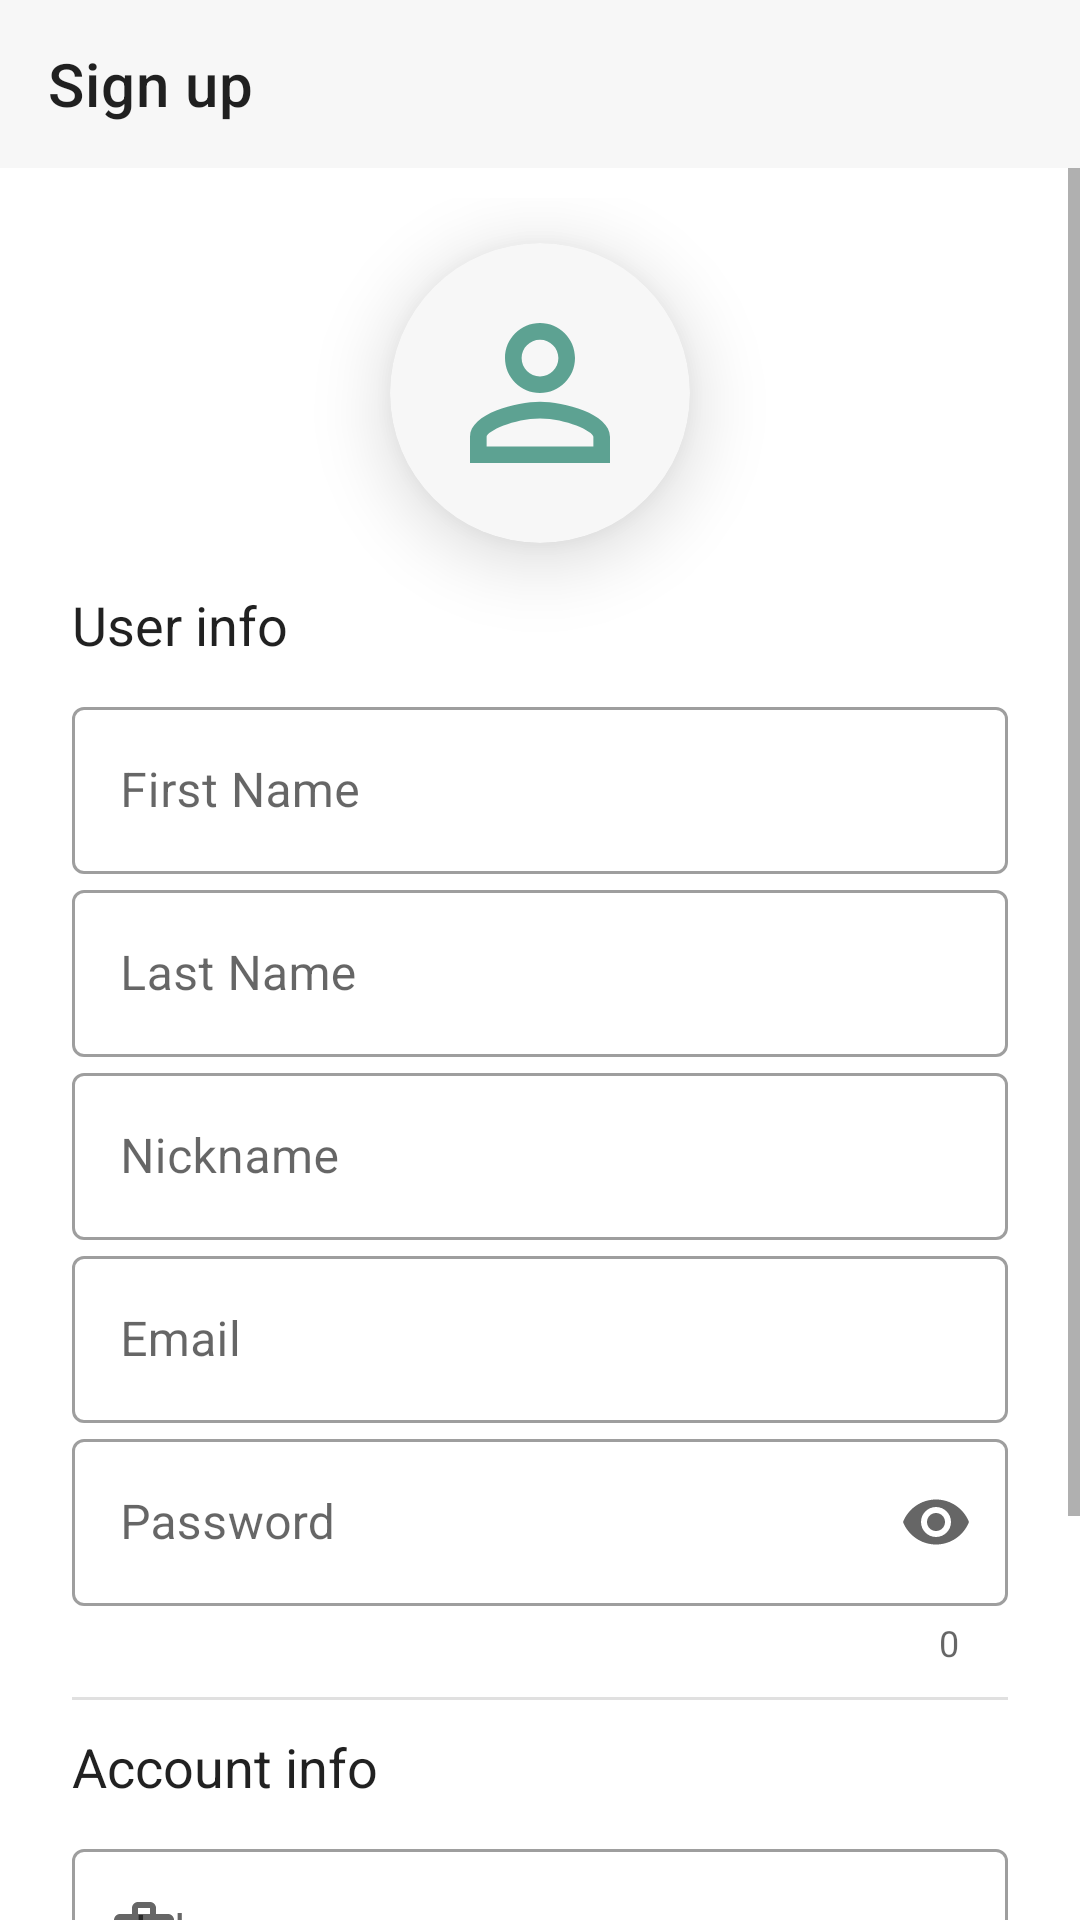

Layout XML and referenced resources for this Android screen:
<!-- AndroidManifest.xml: application theme Theme.YourPerfectPet -->
<!-- res/layout/activity_register.xml -->
<?xml version="1.0" encoding="utf-8"?>
<LinearLayout
    xmlns:android="http://schemas.android.com/apk/res/android"
    xmlns:tools="http://schemas.android.com/tools"
    xmlns:app="http://schemas.android.com/apk/res-auto"

    android:layout_width="match_parent"
    android:layout_height="match_parent"
    android:orientation="vertical">

    <androidx.coordinatorlayout.widget.CoordinatorLayout

        android:layout_height="wrap_content"
        android:layout_width="match_parent">

        <com.google.android.material.appbar.AppBarLayout
            android:layout_width="match_parent"
            android:layout_height="wrap_content"
            app:elevation="0dp">

            <com.google.android.material.appbar.MaterialToolbar
                style="@style/Theme.YourPerfectPet.Toolbar"
                android:id="@+id/register_toolbar"

                android:layout_width="match_parent"
                android:layout_height="?attr/actionBarSize"

                app:title="@string/text_register" />

            <com.google.android.material.progressindicator.LinearProgressIndicator
                android:id="@+id/register_progress_indicator"

                android:layout_width="match_parent"
                android:layout_height="wrap_content"
                android:indeterminate="true"
                android:visibility="gone"

                app:trackColor="?colorPrimaryVariant"
                app:indicatorColor="?colorPrimary"
                app:elevation="0dp"/>

        </com.google.android.material.appbar.AppBarLayout>

    </androidx.coordinatorlayout.widget.CoordinatorLayout>

    <ScrollView
        android:layout_width="match_parent"
        android:layout_height="match_parent">

        <LinearLayout
            android:layout_width="match_parent"
            android:layout_height="match_parent"
            android:paddingHorizontal="24dp"
            android:paddingVertical="10dp"
            android:orientation="vertical"
            android:gravity="center|top">

            <Space
                android:layout_width="match_parent"
                android:layout_height="15dp"/>

            <com.google.android.material.card.MaterialCardView
                style="@style/Theme.YourPerfectPet.CardView"

                android:layout_width="100dp"
                android:layout_height="100dp"

                android:padding="5dp"
                app:cardCornerRadius="50dp">

                <ImageView
                    android:id="@+id/register_activity_profile_picture"
                    android:layout_width="match_parent"
                    android:layout_height="match_parent"
                    android:contentDescription="@string/msg_helper_user_picture"
                    android:scaleType="fitXY"
                    android:src="@drawable/ic_person2"
                    android:layout_margin="15dp"/>

            </com.google.android.material.card.MaterialCardView>

            <Space
                android:layout_width="match_parent"
                android:layout_height="15dp"/>

            <TextView
                style="@style/ImportantTextView"

                android:layout_gravity="start"
                android:paddingBottom="10dp"
                android:layout_width="wrap_content"
                android:layout_height="wrap_content"
                android:text="@string/text_user_info"/>

            <com.google.android.material.textfield.TextInputLayout
                android:layout_width="match_parent"
                android:layout_height="wrap_content"
                android:hint="@string/text_name"

                style="@style/Widget.MaterialComponents.TextInputLayout.OutlinedBox">

                <com.google.android.material.textfield.TextInputEditText
                    android:id="@+id/register_input_user_fist_name"

                    android:inputType="textCapWords"
                    android:layout_width="match_parent"
                    android:layout_height="wrap_content"/>

            </com.google.android.material.textfield.TextInputLayout>

            <com.google.android.material.textfield.TextInputLayout
                android:layout_width="match_parent"
                android:layout_height="wrap_content"
                android:hint="@string/text_last_name"

                style="@style/Widget.MaterialComponents.TextInputLayout.OutlinedBox">

                <com.google.android.material.textfield.TextInputEditText
                    android:id="@+id/register_input_user_last_name"

                    android:inputType="textCapWords"
                    android:layout_width="match_parent"
                    android:layout_height="wrap_content" />

            </com.google.android.material.textfield.TextInputLayout>

            <com.google.android.material.textfield.TextInputLayout
                android:layout_width="match_parent"
                android:layout_height="wrap_content"
                android:hint="@string/text_nick_name"

                style="@style/Widget.MaterialComponents.TextInputLayout.OutlinedBox">

                <com.google.android.material.textfield.TextInputEditText
                    android:id="@+id/register_input_user_nick_name"

                    android:inputType="textCapWords"
                    android:layout_width="match_parent"
                    android:layout_height="wrap_content" />

            </com.google.android.material.textfield.TextInputLayout>

            <com.google.android.material.textfield.TextInputLayout
                android:layout_width="match_parent"
                android:layout_height="wrap_content"
                android:hint="@string/text_email"
                style="@style/Widget.MaterialComponents.TextInputLayout.OutlinedBox">

                <com.google.android.material.textfield.TextInputEditText
                    android:id="@+id/register_input_user_email"

                    android:inputType="textEmailAddress"
                    android:autofillHints="emailAddress"
                    android:layout_width="match_parent"
                    android:layout_height="wrap_content"/>

            </com.google.android.material.textfield.TextInputLayout>

            <com.google.android.material.textfield.TextInputLayout
                android:layout_width="match_parent"
                android:layout_height="wrap_content"
                android:hint="@string/text_password"

                app:counterEnabled="true"
                app:endIconMode="password_toggle"
                style="@style/Widget.MaterialComponents.TextInputLayout.OutlinedBox">

                <com.google.android.material.textfield.TextInputEditText
                    android:id="@+id/register_input_user_password"

                    android:inputType="textPassword"
                    android:autofillHints="password"
                    android:layout_width="match_parent"
                    android:layout_height="wrap_content"/>

            </com.google.android.material.textfield.TextInputLayout>

            <com.google.android.material.divider.MaterialDivider
                android:layout_width="match_parent"
                android:layout_height="wrap_content"
                android:layout_marginVertical="10dp"/>

            <TextView
                style="@style/ImportantTextView"

                android:layout_gravity="start"
                android:paddingBottom="10dp"
                android:layout_width="wrap_content"
                android:layout_height="wrap_content"
                android:text="@string/text_account_info"/>

            <com.google.android.material.textfield.TextInputLayout
                android:layout_width="match_parent"
                android:layout_height="wrap_content"
                android:hint="@string/text_job"

                app:startIconDrawable="@drawable/ic_work"
                style="@style/Widget.MaterialComponents.TextInputLayout.OutlinedBox.ExposedDropdownMenu">

                <AutoCompleteTextView
                    android:id="@+id/register_input_user_job_state"

                    android:layout_width="match_parent"
                    android:layout_height="wrap_content"
                    android:inputType="none"/>

            </com.google.android.material.textfield.TextInputLayout>

            <com.google.android.material.textfield.TextInputLayout
                android:layout_width="match_parent"
                android:layout_height="wrap_content"
                android:hint="@string/text_preferences"

                app:startIconDrawable="@drawable/ic_pets"
                style="@style/Widget.MaterialComponents.TextInputLayout.OutlinedBox.ExposedDropdownMenu">

                <AutoCompleteTextView
                    android:id="@+id/register_input_user_pet_preferences"

                    android:layout_width="match_parent"
                    android:layout_height="wrap_content"
                    android:inputType="none"/>

            </com.google.android.material.textfield.TextInputLayout>

            <Space
                android:layout_width="match_parent"
                android:layout_height="24dp"/>

            <com.google.android.material.button.MaterialButton
                android:id="@+id/register_btn_register"

                android:layout_width="match_parent"
                android:layout_height="wrap_content"
                android:text="@string/text_register"/>

        </LinearLayout>

    </ScrollView>

</LinearLayout>
<!-- resources referenced by this layout -->
<resources>
  <!-- drawable ic_person2 (drawable) -->
  <vector
      android:height="24dp"
      android:tint="?colorPrimaryVariant"
      android:viewportHeight="24"
      android:viewportWidth="24"
      android:width="24dp"
      xmlns:android="http://schemas.android.com/apk/res/android">
  
      <path android:fillColor="@android:color/white" android:pathData="M12,5.9c1.16,0 2.1,0.94 2.1,2.1s-0.94,2.1 -2.1,2.1S9.9,9.16 9.9,8s0.94,-2.1 2.1,-2.1m0,9c2.97,0 6.1,1.46 6.1,2.1v1.1L5.9,18.1L5.9,17c0,-0.64 3.13,-2.1 6.1,-2.1M12,4C9.79,4 8,5.79 8,8s1.79,4 4,4 4,-1.79 4,-4 -1.79,-4 -4,-4zM12,13c-2.67,0 -8,1.34 -8,4v3h16v-3c0,-2.66 -5.33,-4 -8,-4z"/>
  
  </vector>
  <!-- drawable ic_work (drawable) -->
  <vector
      android:height="24dp"
      android:tint="#000000"
      android:viewportHeight="24"
      android:viewportWidth="24"
      android:width="24dp"
      xmlns:android="http://schemas.android.com/apk/res/android">
  
      <path android:fillColor="@android:color/white" android:pathData="M20,6h-4L16,4c0,-1.11 -0.89,-2 -2,-2h-4c-1.11,0 -2,0.89 -2,2v2L4,6c-1.11,0 -1.99,0.89 -1.99,2L2,19c0,1.11 0.89,2 2,2h16c1.11,0 2,-0.89 2,-2L22,8c0,-1.11 -0.89,-2 -2,-2zM14,6h-4L10,4h4v2z"/>
  
  </vector>
  <string name="msg_helper_user_picture">User picture</string>
  <string name="text_account_info">Account info</string>
  <string name="text_email">Email</string>
  <string name="text_job">Job</string>
  <string name="text_last_name">Last Name</string>
  <string name="text_name">First Name</string>
  <string name="text_nick_name">Nickname</string>
  <string name="text_password">Password</string>
  <string name="text_preferences">Favorite pet</string>
  <string name="text_register">Sign up</string>
  <string name="text_user_info">User info</string>
  <style name="ImportantTextView" parent="TextAppearance.AppCompat.Medium">
          <item name="android:textColor">@color/material_on_surface_emphasis_high_type</item>
          <item name="android:textSize">18sp</item>
      </style>
  <style name="Theme.YourPerfectPet.CardView" parent="Widget.MaterialComponents.CardView">
          <item name="cardElevation">15dp</item>
      </style>
  <style name="Theme.YourPerfectPet.Toolbar" parent="ThemeOverlay.MaterialComponents.Dark.ActionBar">
          <item name="android:background">@color/white_dark</item>
      </style>
  <style name="Theme.YourPerfectPet" parent="Theme.MaterialComponents.DayNight.NoActionBar">
          
          <item name="colorPrimary">@color/color_primary</item>
          <item name="colorPrimaryVariant">@color/color_light</item>
          <item name="colorOnPrimary">@color/white</item>
  
          
          <item name="colorSecondary">@color/color_primary</item>
          <item name="colorSecondaryVariant">@color/color_light</item>
          <item name="colorOnSecondary">@color/white</item>
  
          
          <item name="android:windowBackground">@color/white</item>
          <item name="colorSurface">@color/white_dark</item>
  
          
          <item name="android:statusBarColor">@color/white_dark</item>
          <item name="android:windowLightStatusBar">true</item>
  
          
          <item name="android:navigationBarColor">@color/white_dark</item>
          <item name="android:windowLightNavigationBar">true</item>
      </style>
  <color name="white_dark">#f7f7f7</color>
  <color name="color_primary">#004D40</color>
  <color name="color_light">#5DA292</color>
  <color name="white">#FFFFFF</color>
</resources>
